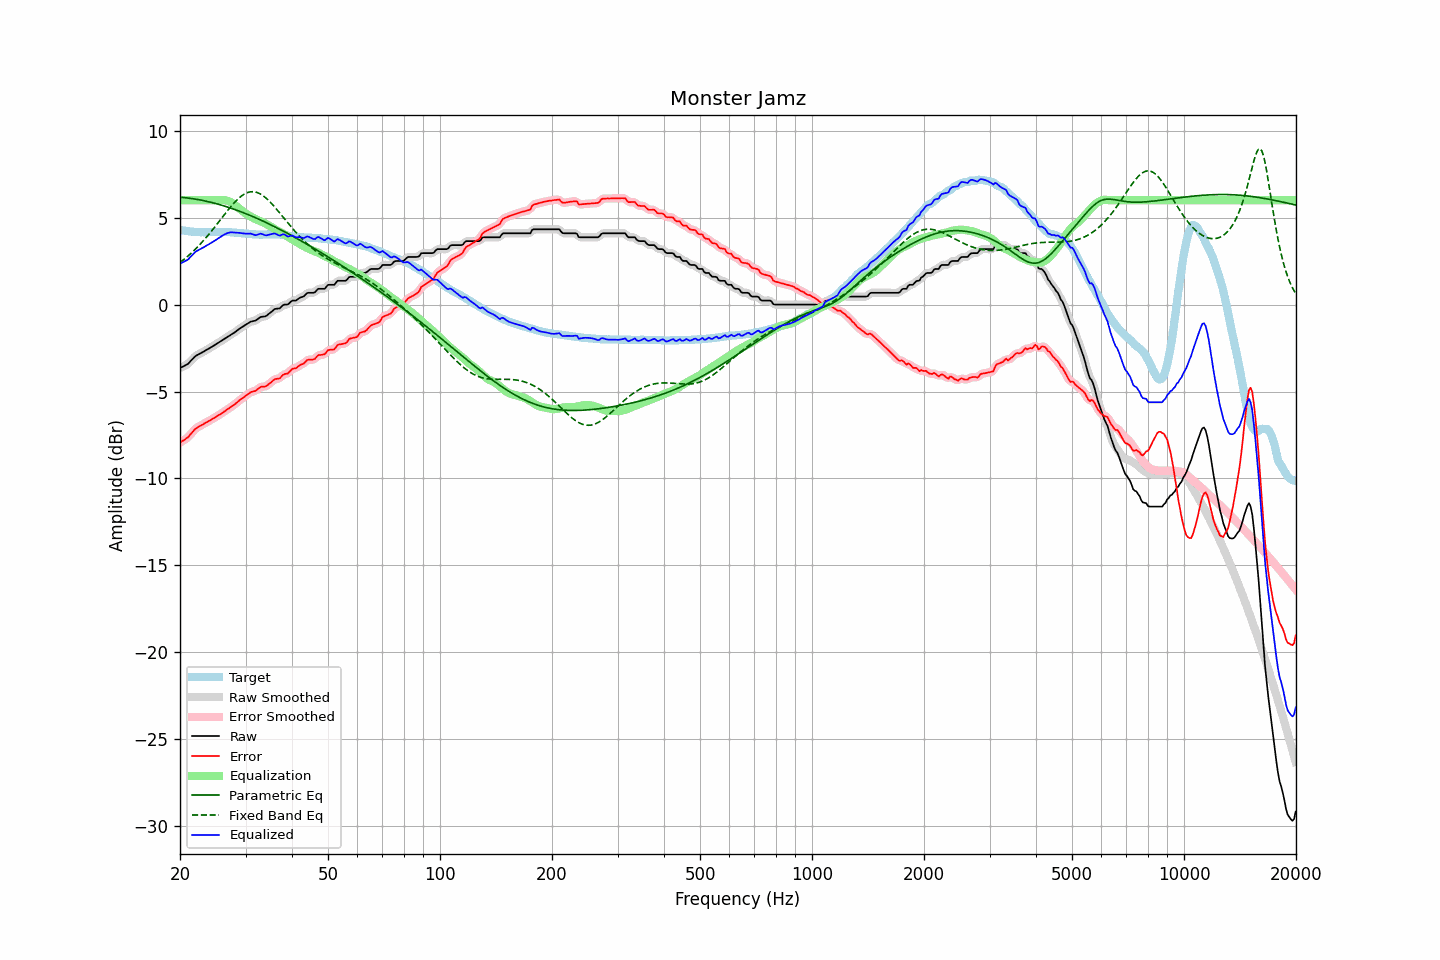

The table this chart was drawn from, first rows:
frequency, raw, error, smoothed, error_smoothed, equalization, parametric_eq, fixed_band_eq, equalized_raw, equalized_smoothed, target
20.00, -3.65, -7.94, -3.64, -7.93, 6.00, 6.18, 2.42, 2.35, 2.36, 4.29
20.20, -3.60, -7.87, -3.61, -7.88, 6.00, 6.17, 2.49, 2.40, 2.39, 4.27
20.40, -3.56, -7.82, -3.56, -7.83, 6.00, 6.16, 2.56, 2.44, 2.44, 4.26
20.61, -3.51, -7.76, -3.51, -7.76, 6.00, 6.15, 2.64, 2.49, 2.49, 4.25
20.81, -3.46, -7.69, -3.46, -7.70, 6.00, 6.14, 2.72, 2.54, 2.54, 4.23
21.02, -3.41, -7.63, -3.39, -7.62, 6.00, 6.13, 2.79, 2.59, 2.61, 4.22
21.23, -3.31, -7.52, -3.31, -7.52, 6.00, 6.12, 2.88, 2.69, 2.69, 4.21
21.44, -3.21, -7.41, -3.22, -7.42, 6.00, 6.10, 2.96, 2.79, 2.78, 4.20
21.66, -3.12, -7.31, -3.11, -7.30, 6.00, 6.09, 3.05, 2.88, 2.89, 4.19
21.87, -3.02, -7.20, -3.02, -7.21, 6.00, 6.07, 3.14, 2.98, 2.98, 4.18
22.09, -2.94, -7.12, -2.95, -7.13, 6.00, 6.06, 3.23, 3.06, 3.05, 4.18
22.31, -2.89, -7.06, -2.89, -7.06, 6.00, 6.04, 3.32, 3.11, 3.11, 4.17
22.54, -2.84, -7.01, -2.84, -7.00, 6.00, 6.03, 3.42, 3.16, 3.16, 4.17
22.76, -2.79, -6.95, -2.79, -6.95, 6.00, 6.01, 3.52, 3.21, 3.21, 4.16
22.99, -2.74, -6.91, -2.74, -6.90, 6.00, 5.99, 3.62, 3.26, 3.26, 4.17
23.22, -2.69, -6.85, -2.69, -6.85, 6.00, 5.97, 3.72, 3.31, 3.31, 4.16
23.45, -2.63, -6.79, -2.63, -6.79, 6.00, 5.95, 3.83, 3.37, 3.37, 4.16
23.69, -2.58, -6.75, -2.58, -6.74, 6.00, 5.93, 3.94, 3.42, 3.42, 4.17
23.92, -2.53, -6.69, -2.53, -6.69, 6.00, 5.91, 4.05, 3.47, 3.47, 4.17
24.16, -2.47, -6.64, -2.47, -6.65, 6.00, 5.89, 4.16, 3.53, 3.53, 4.17
24.40, -2.42, -6.59, -2.42, -6.59, 6.00, 5.86, 4.27, 3.58, 3.58, 4.17
24.65, -2.36, -6.53, -2.36, -6.53, 6.00, 5.84, 4.39, 3.64, 3.64, 4.17
24.89, -2.30, -6.47, -2.30, -6.48, 6.00, 5.82, 4.50, 3.70, 3.70, 4.17
25.14, -2.25, -6.42, -2.25, -6.42, 6.00, 5.79, 4.62, 3.75, 3.75, 4.17
25.39, -2.19, -6.36, -2.19, -6.36, 6.00, 5.77, 4.74, 3.82, 3.82, 4.17
25.65, -2.13, -6.31, -2.13, -6.31, 6.01, 5.74, 4.86, 3.88, 3.88, 4.18
25.91, -2.07, -6.25, -2.07, -6.25, 6.01, 5.71, 4.98, 3.94, 3.94, 4.18
26.16, -2.01, -6.19, -2.01, -6.19, 6.01, 5.68, 5.10, 4.00, 4.00, 4.18
26.43, -1.95, -6.12, -1.95, -6.12, 6.00, 5.66, 5.22, 4.05, 4.05, 4.17
26.69, -1.89, -6.06, -1.89, -6.06, 5.98, 5.63, 5.34, 4.09, 4.09, 4.17
26.96, -1.83, -6.00, -1.83, -5.99, 5.96, 5.60, 5.45, 4.12, 4.13, 4.17
27.23, -1.77, -5.94, -1.77, -5.93, 5.92, 5.57, 5.57, 4.15, 4.15, 4.16
27.50, -1.71, -5.86, -1.71, -5.87, 5.87, 5.54, 5.68, 4.16, 4.15, 4.15
27.77, -1.66, -5.80, -1.66, -5.80, 5.81, 5.50, 5.78, 4.15, 4.15, 4.14
28.05, -1.60, -5.74, -1.60, -5.73, 5.74, 5.47, 5.88, 4.14, 4.14, 4.14
28.33, -1.53, -5.66, -1.53, -5.66, 5.67, 5.44, 5.98, 4.14, 4.14, 4.13
28.62, -1.46, -5.59, -1.46, -5.59, 5.59, 5.40, 6.07, 4.13, 4.13, 4.13
28.90, -1.39, -5.51, -1.39, -5.51, 5.51, 5.37, 6.15, 4.12, 4.12, 4.12
29.19, -1.33, -5.44, -1.33, -5.44, 5.44, 5.34, 6.23, 4.11, 4.11, 4.11
29.48, -1.27, -5.37, -1.27, -5.37, 5.37, 5.30, 6.30, 4.10, 4.10, 4.10
29.78, -1.21, -5.30, -1.21, -5.30, 5.30, 5.26, 6.35, 4.09, 4.09, 4.09
30.08, -1.15, -5.23, -1.15, -5.24, 5.23, 5.23, 6.40, 4.08, 4.08, 4.08
30.38, -1.09, -5.17, -1.09, -5.17, 5.17, 5.19, 6.44, 4.08, 4.08, 4.08
30.68, -1.04, -5.11, -1.04, -5.10, 5.12, 5.15, 6.47, 4.08, 4.08, 4.07
30.99, -0.98, -5.04, -0.99, -5.05, 5.07, 5.11, 6.49, 4.09, 4.07, 4.06
31.30, -0.96, -5.00, -0.96, -5.01, 5.01, 5.07, 6.49, 4.05, 4.05, 4.04
31.61, -0.94, -4.98, -0.94, -4.98, 4.96, 5.04, 6.49, 4.02, 4.02, 4.04
31.93, -0.92, -4.96, -0.91, -4.94, 4.91, 4.99, 6.47, 3.99, 4.00, 4.04
32.24, -0.86, -4.89, -0.85, -4.89, 4.87, 4.95, 6.44, 4.01, 4.02, 4.03
32.57, -0.79, -4.82, -0.79, -4.82, 4.83, 4.91, 6.41, 4.04, 4.04, 4.03
32.89, -0.72, -4.74, -0.73, -4.76, 4.80, 4.87, 6.36, 4.08, 4.06, 4.02
33.22, -0.70, -4.72, -0.70, -4.73, 4.76, 4.83, 6.30, 4.06, 4.06, 4.02
33.55, -0.69, -4.72, -0.69, -4.72, 4.72, 4.79, 6.24, 4.03, 4.03, 4.03
33.89, -0.68, -4.72, -0.67, -4.70, 4.67, 4.74, 6.17, 3.99, 4.00, 4.04
34.23, -0.63, -4.66, -0.62, -4.66, 4.62, 4.70, 6.09, 3.98, 3.99, 4.03
34.57, -0.55, -4.59, -0.56, -4.60, 4.56, 4.66, 6.00, 4.01, 4.00, 4.04
34.92, -0.48, -4.52, -0.48, -4.52, 4.51, 4.61, 5.91, 4.03, 4.03, 4.04
35.27, -0.40, -4.45, -0.39, -4.44, 4.46, 4.57, 5.81, 4.06, 4.07, 4.04
35.62, -0.32, -4.36, -0.32, -4.36, 4.40, 4.52, 5.71, 4.08, 4.08, 4.04
35.97, -0.25, -4.29, -0.27, -4.31, 4.34, 4.47, 5.60, 4.09, 4.08, 4.04
... 635 more rows
